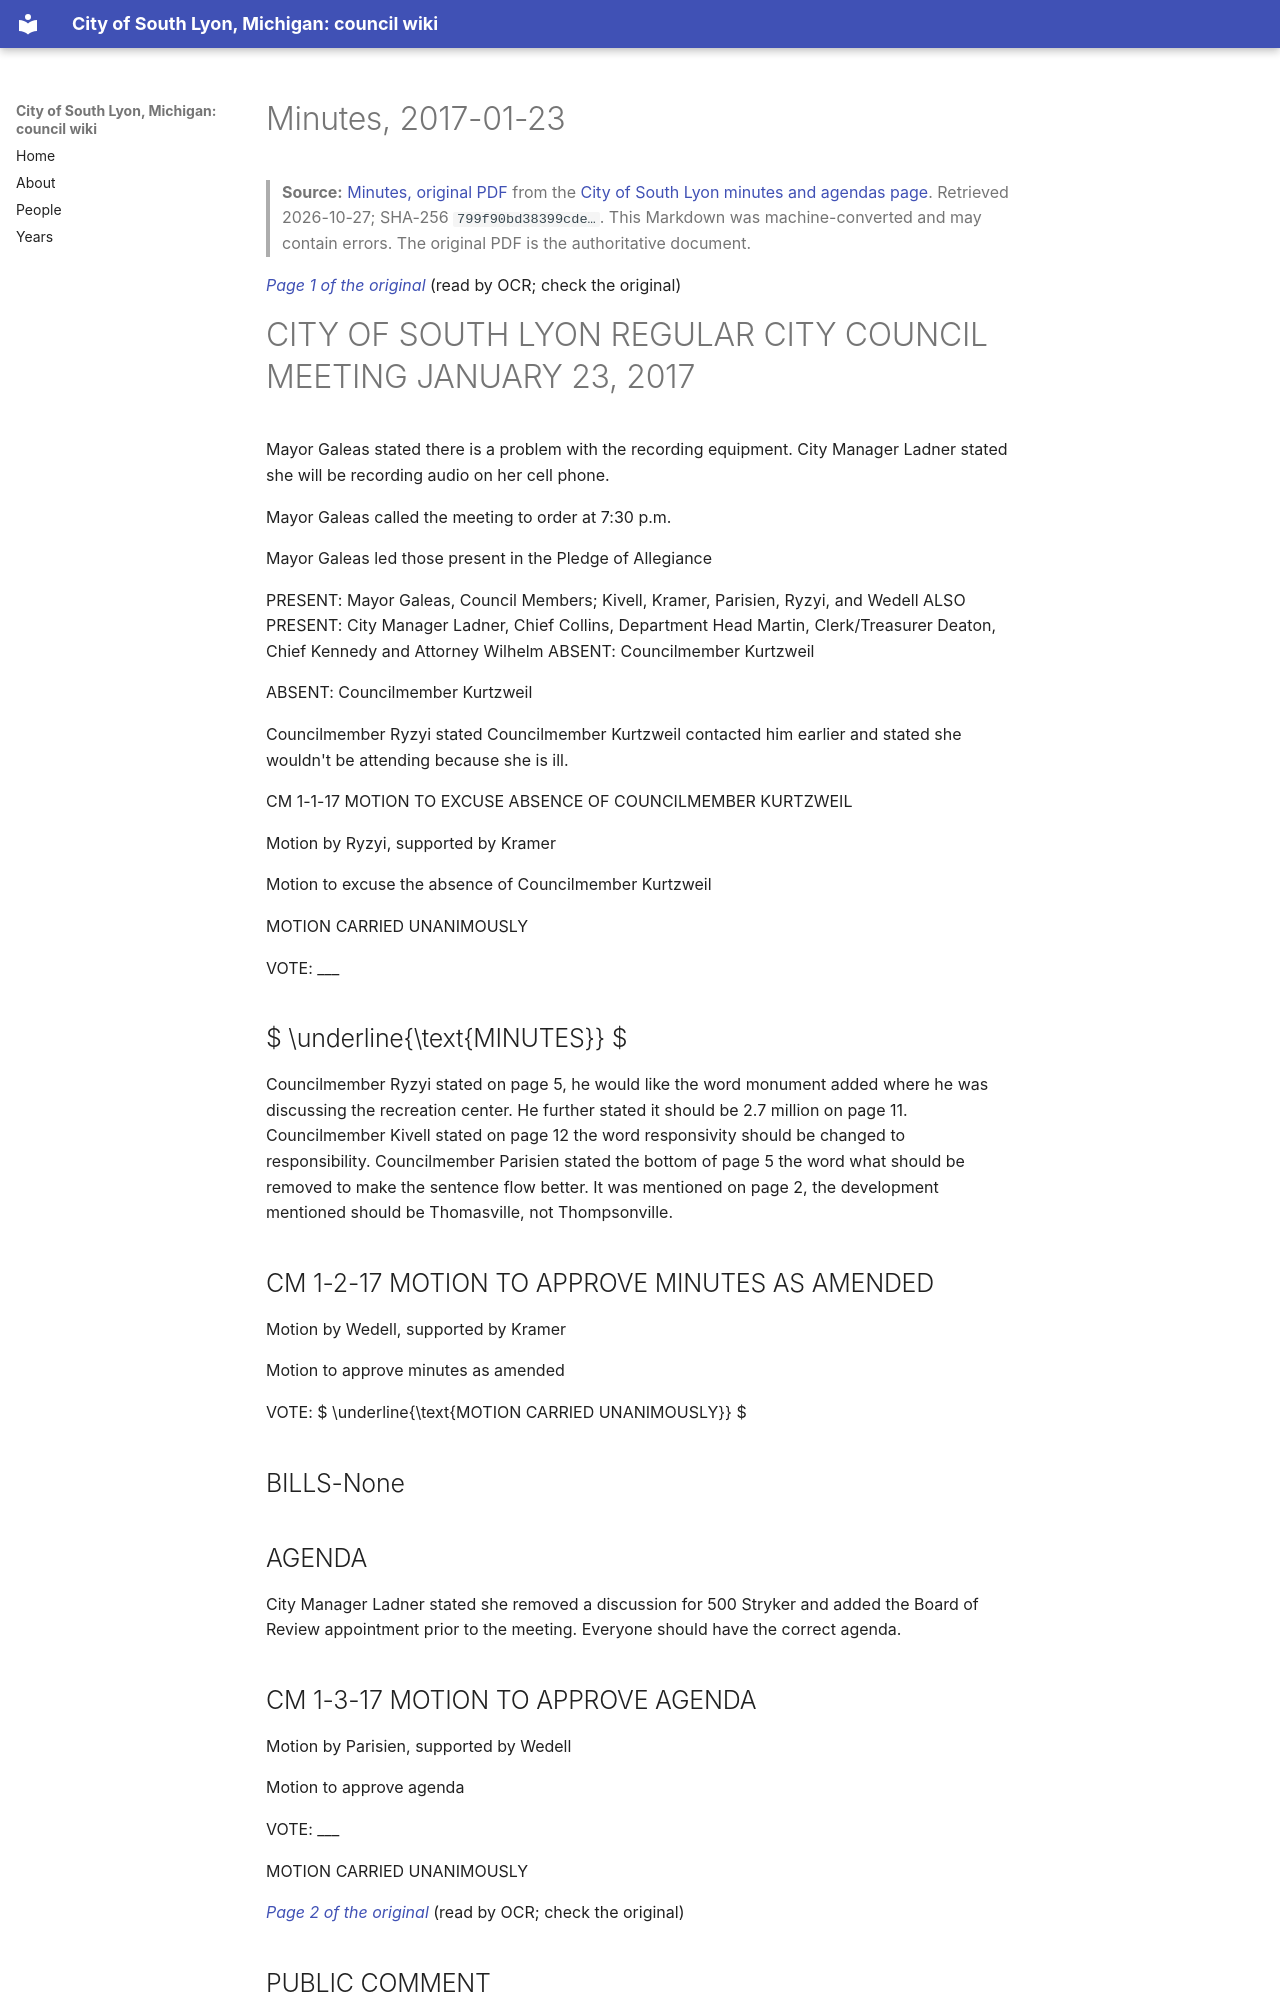

repository: RyanMathewson/city-of-south-lyon-mi-council-wiki · page: documents/2017/2017-01-23/minutes/index.html · generator: mkdocs

---
title: "Minutes, 2017-01-23"
meeting_date: "2017-01-23"
document: "minutes"
source_url: "https://www.southlyonmi.org/document_center/City%20Council/Agenda%20packet%20and%20Minutes/2017/minutes/Council%20minutes%201-23-17.pdf?t=202108310733070"
source_listing: "https://www.southlyonmi.org/government/city_council/city_council_minutes_and_agendas.php"
source_sha256: "799f90bd38399cde5815e9c6cd7e758df716d5b577b82c35a1a4fb84c5460459"
source_bytes: 485451
retrieved: "2026-10-27"
pages: 10
ocr_pages: 10
converter: "pymupdf4llm 0.3.4 (text layers); PaddleOCR-VL-1.6-0.9B (scanned pages)"
---

# Minutes, 2017-01-23

> **Source:** [Minutes, original PDF](https://www.southlyonmi.org/document_center/City%20Council/Agenda%20packet%20and%20Minutes/2017/minutes/Council%20minutes%201-23-17.pdf?t=202108310733070) from the [City of South Lyon minutes and agendas page](https://www.southlyonmi.org/government/city_council/city_council_minutes_and_agendas.php). Retrieved 2026-10-27; SHA-256 `799f90bd38399cde…`. This Markdown was machine-converted and may contain errors. The original PDF is the authoritative document.

<a id="p1"></a>
*[Page 1 of the original](https://www.southlyonmi.org/document_center/City%20Council/Agenda%20packet%20and%20Minutes/2017/minutes/Council%20minutes%201-23-17.pdf?t=202108310733070#page=1)* (read by OCR; check the original)

# CITY OF SOUTH LYON REGULAR CITY COUNCIL MEETING JANUARY 23, 2017

Mayor Galeas stated there is a problem with the recording equipment. City Manager Ladner stated she will be recording audio on her cell phone.

Mayor Galeas called the meeting to order at 7:30 p.m.

Mayor Galeas led those present in the Pledge of Allegiance

PRESENT: Mayor Galeas, Council Members; Kivell, Kramer, Parisien, Ryzyi, and Wedell ALSO PRESENT: City Manager Ladner, Chief Collins, Department Head Martin, Clerk/Treasurer Deaton, Chief Kennedy and Attorney Wilhelm ABSENT: Councilmember Kurtzweil

ABSENT: Councilmember Kurtzweil

Councilmember Ryzyi stated Councilmember Kurtzweil contacted him earlier and stated she wouldn't be attending because she is ill.

CM 1-1-17 MOTION TO EXCUSE ABSENCE OF COUNCILMEMBER KURTZWEIL

Motion by Ryzyi, supported by Kramer

Motion to excuse the absence of Councilmember Kurtzweil

MOTION CARRIED UNANIMOUSLY

VOTE: ___

##  $ \underline{\text{MINUTES}} $

Councilmember Ryzyi stated on page 5, he would like the word monument added where he was discussing the recreation center. He further stated it should be 2.7 million on page 11. Councilmember Kivell stated on page 12 the word responsivity should be changed to responsibility. Councilmember Parisien stated the bottom of page 5 the word what should be removed to make the sentence flow better. It was mentioned on page 2, the development mentioned should be Thomasville, not Thompsonville.

## CM 1-2-17 MOTION TO APPROVE MINUTES AS AMENDED

Motion by Wedell, supported by Kramer

Motion to approve minutes as amended

VOTE:  $ \underline{\text{MOTION CARRIED UNANIMOUSLY}} $

## BILLS-None

## AGENDA

City Manager Ladner stated she removed a discussion for 500 Stryker and added the Board of Review appointment prior to the meeting. Everyone should have the correct agenda.

## CM 1-3-17 MOTION TO APPROVE AGENDA

Motion by Parisien, supported by Wedell

Motion to approve agenda

VOTE: ___

MOTION CARRIED UNANIMOUSLY

<a id="p2"></a>
*[Page 2 of the original](https://www.southlyonmi.org/document_center/City%20Council/Agenda%20packet%20and%20Minutes/2017/minutes/Council%20minutes%201-23-17.pdf?t=202108310733070#page=2)* (read by OCR; check the original)

## PUBLIC COMMENT

Carl Richards of 390 Lenox stated he rode his bike through Huntington Square and the pavement, lighting, and curbs are great. He further stated he is guessing it cost them about 2 million. He further stated he is wondering why there isn't more tenants moving into the mall.

City Manager Ladner introduced Don Gotham who is our new City Ordinance Officer. Mr. Gotham stated he retired from the City of Wayne with 25 years of law enforcement experience and has raised his family in this area for 26 years. He further stated he wanted to give back to the community.

## OLD BUSINESS

1. Consider approval of revised resolution establishing policies and guidelines for granting poverty exemption from payment of property taxes

Attorney Wilhelm stated he confirmed that the resolution does not have to be approved each year. He stated the revised resolution makes it clear that the City will be using the updated federal poverty guidelines each year. He further stated he confirmed with Oakland County Equalization this resolution will be used for the 2017 March Board of Review.
